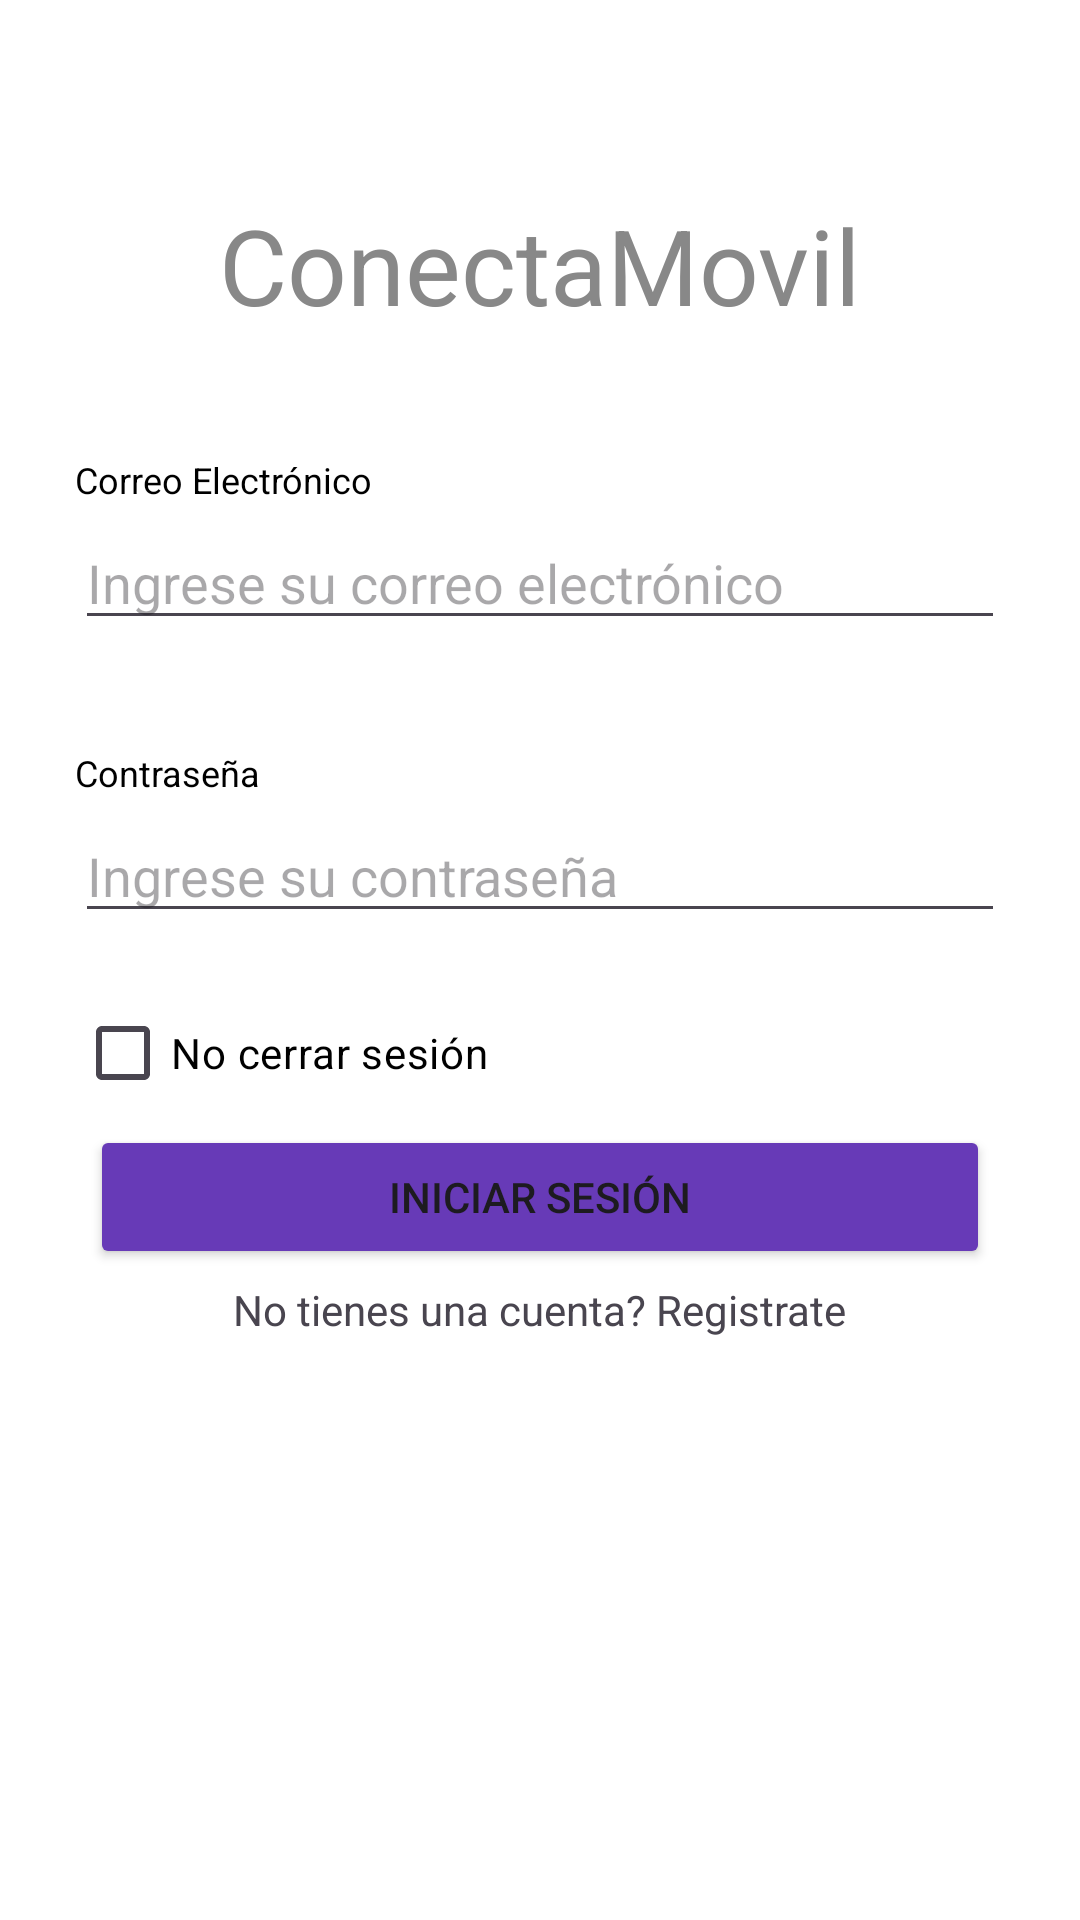

Here is an Android app screen rendered from its layout file. Give the layout XML and the strings, colors and styles it references.
<!-- AndroidManifest.xml: application theme Theme.ExamenNacional -->
<!-- res/layout/activity_main.xml -->
<?xml version="1.0" encoding="utf-8"?>
<LinearLayout xmlns:android="http://schemas.android.com/apk/res/android"
    xmlns:app="http://schemas.android.com/apk/res-auto"
    xmlns:tools="http://schemas.android.com/tools"
    android:layout_width="match_parent"
    android:layout_height="match_parent"
    android:orientation="vertical"
    android:padding="25dp"
    android:background="@color/white"
    tools:context=".Vista.MainActivity">

    <TextView
        android:id="@+id/textViewExamen"
        android:layout_width="match_parent"
        android:layout_height="wrap_content"
        android:text="ConectaMovil"
        android:gravity="center"
        android:textSize="35sp"
        android:textColor="#888888"
        android:layout_marginTop="40dp" />

    <TextView
        android:id="@+id/textViewEmail"
        android:layout_width="match_parent"
        android:layout_height="wrap_content"
        android:text="Correo Electrónico"
        android:textSize="12sp"
        android:textColor="@color/black"
        android:layout_marginTop="40dp"
        android:layout_marginBottom="4dp"/>

    <EditText
        android:id="@+id/ETcorreo"
        android:layout_width="match_parent"
        android:layout_height="wrap_content"
        android:inputType="textEmailAddress"
        android:hint="Ingrese su correo electrónico"
        android:layout_marginBottom="16dp"/>

    <TextView
        android:id="@+id/textViewPassword"
        android:layout_width="match_parent"
        android:layout_height="wrap_content"
        android:text="Contraseña"
        android:textSize="12sp"
        android:textColor="@color/black"
        android:layout_marginTop="20dp"
        android:layout_marginBottom="4dp"/>

    <EditText
        android:id="@+id/ETpassword"
        android:layout_width="match_parent"
        android:layout_height="wrap_content"
        android:inputType="textPassword"
        android:hint="Ingrese su contraseña"
        android:layout_marginBottom="16dp"/>

    <CheckBox
        android:layout_width="wrap_content"
        android:layout_height="wrap_content"
        android:text="No cerrar sesión"
        android:id="@+id/mantenerSesion"
        android:textColor="@color/black"/>

    <Button
        android:id="@+id/btnIniciarSesion"
        android:layout_width="300dp"
        android:layout_height="wrap_content"
        android:layout_gravity="center"
        android:backgroundTint="#673AB7"
        android:text="Iniciar Sesión"/>

    <TextView
        android:layout_width="wrap_content"
        android:layout_height="wrap_content"
        android:text="No tienes una cuenta? Registrate"
        android:id="@+id/txtRegistrarse"
        android:layout_gravity="center"
        android:layout_marginTop="4dp"/>

</LinearLayout>
<!-- resources referenced by this layout -->
<resources>
  <style name="Theme.ExamenNacional" parent="Base.Theme.ExamenNacional" />
  <style name="Base.Theme.ExamenNacional" parent="Theme.Material3.DayNight.NoActionBar">
          
          
      </style>
  <!-- not gathered from this repository: default colours our renderer supplied (Android Studio template values) -->
  <color name="black">#FF000000</color>
  <color name="white">#FFFFFFFF</color>
</resources>
